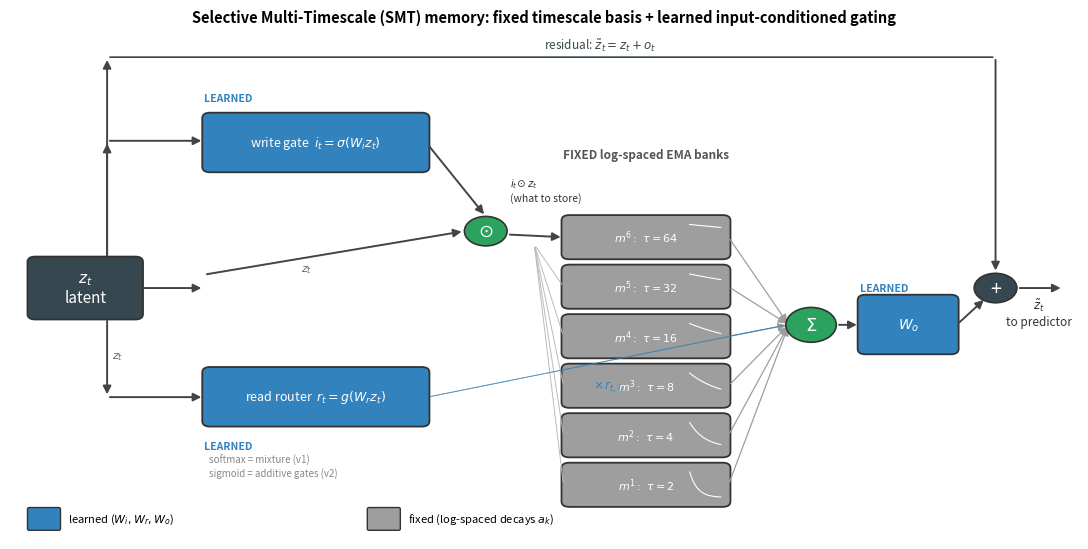

Here is the Python script that generated this plot: (Note: this script raises an exception after producing the figure.)
"""Render the Selective Multi-Timescale (SMT) memory architecture schematic for
docs/LEARNABLE_MEMORY.md. Color code: blue = LEARNED modules, gray = FIXED (decays)."""
import matplotlib
matplotlib.use('Agg')
import matplotlib.pyplot as plt
from matplotlib.patches import FancyBboxPatch, FancyArrowPatch
import numpy as np

LEARN = '#3182bd'      # learned modules
FIXED = '#9e9e9e'      # fixed decays
GATE = '#2ca25f'       # gating ops
fig, ax = plt.subplots(figsize=(11, 5.6))
ax.set_xlim(0, 11); ax.set_ylim(0, 7.6); ax.axis('off')


def box(x, y, w, h, text, fc, ec='#333', fs=9, tc='white', r=0.08):
    ax.add_patch(FancyBboxPatch((x, y), w, h, boxstyle=f"round,pad=0.02,rounding_size={r}",
                                fc=fc, ec=ec, lw=1.3))
    ax.text(x + w / 2, y + h / 2, text, ha='center', va='center', fontsize=fs, color=tc, zorder=5)


def arrow(x1, y1, x2, y2, c='#444', lw=1.4, style='-|>'):
    ax.add_patch(FancyArrowPatch((x1, y1), (x2, y2), arrowstyle=style, mutation_scale=12,
                                 color=c, lw=lw, shrinkA=2, shrinkB=2))


# --- input ---
box(0.2, 3.3, 1.15, 0.9, r'$z_t$' + '\nlatent', '#37474f', fs=11)
arrow(1.35, 3.75, 2.0, 3.75)

# --- write gate (learned) + elementwise multiply ---
box(2.0, 5.5, 2.3, 0.85, r'write gate  $i_t=\sigma(W_i z_t)$', LEARN, fs=9)
ax.text(2.0, 6.55, 'LEARNED', fontsize=7.5, color=LEARN, weight='bold')
arrow(1.0, 4.2, 1.0, 5.95); arrow(1.0, 5.95, 2.0, 5.95)             # z_t up to write gate
ax.add_patch(plt.Circle((4.9, 4.6), 0.22, fc=GATE, ec='#333', lw=1.2, zorder=4))
ax.text(4.9, 4.6, r'$\odot$', ha='center', va='center', fontsize=13, color='white', zorder=5)
arrow(4.3, 5.9, 4.9, 4.82)                                          # i_t -> mult
arrow(2.0, 3.95, 4.68, 4.6)                                         # z_t -> mult (other input)
ax.text(3.0, 4.0, r'$z_t$', fontsize=8, color='#666')
ax.text(5.15, 5.05, r'$i_t\!\odot z_t$' + '\n(what to store)', fontsize=7.5, color='#333')

# --- K fixed EMA banks (log-spaced) ---
taus = [2, 4, 8, 16, 32, 64]
y0, bh, gap = 0.5, 0.62, 0.12
ax.text(6.55, 5.7, 'FIXED log-spaced EMA banks', ha='center', fontsize=8.5, color='#555', weight='bold')
bank_y = []
for k, t in enumerate(taus):
    y = y0 + k * (bh + gap)
    bank_y.append(y + bh / 2)
    box(5.7, y, 1.7, bh, r'$m^{%d}:\ \tau=%d$' % (k + 1, t), FIXED, fs=8, tc='white')
    # tiny decay glyph
    xs = np.linspace(0, 1, 20); ys = np.exp(-xs * (8.0 / t))
    ax.plot(7.0 + xs * 0.32, y + 0.12 + ys * (bh - 0.24), color='white', lw=0.8)
arrow(5.12, 4.55, 5.7, bank_y[-1])                                  # gated input -> banks (fan)
for by in bank_y[:-1]:
    ax.add_patch(FancyArrowPatch((5.4, 4.4), (5.7, by), arrowstyle='-', color='#bbb', lw=0.7))

# --- read router (learned) ---
box(2.0, 1.7, 2.3, 0.85, r'read router  $r_t=g(W_r z_t)$', LEARN, fs=9)
ax.text(2.0, 1.35, 'LEARNED', fontsize=7.5, color=LEARN, weight='bold')
arrow(1.0, 3.3, 1.0, 2.12); arrow(1.0, 2.12, 2.0, 2.12)            # z_t down to router
ax.text(1.05, 2.7, r'$z_t$', fontsize=8, color='#666')
ax.text(2.05, 0.95, 'softmax = mixture (v1)\nsigmoid = additive gates (v2)', fontsize=7, color='#888')

# --- weighted readout (gating) ---
ax.add_patch(plt.Circle((8.25, 3.2), 0.26, fc=GATE, ec='#333', lw=1.2, zorder=4))
ax.text(8.25, 3.2, r'$\Sigma$', ha='center', va='center', fontsize=13, color='white', zorder=5)
for by in bank_y:
    arrow(7.4, by, 8.02, 3.2, c='#9e9e9e', lw=0.9)                  # banks -> weighted sum
for by in [2.1, 3.2, 4.3]:
    ax.add_patch(FancyArrowPatch((4.3, 2.12), (8.0, 3.2), arrowstyle='-', color=LEARN, lw=0.6, alpha=0.5))
ax.text(6.0, 2.25, r'$\times\,r_{t,k}$', fontsize=8.5, color=LEARN)

# --- output projection (learned) + residual ---
box(8.75, 2.78, 1.0, 0.85, r'$W_o$', LEARN, fs=10)
ax.text(8.75, 3.7, 'LEARNED', fontsize=7.5, color=LEARN, weight='bold')
arrow(8.51, 3.2, 8.75, 3.2)
ax.add_patch(plt.Circle((10.15, 3.75), 0.22, fc='#37474f', ec='#333', lw=1.2, zorder=4))
ax.text(10.15, 3.75, '+', ha='center', va='center', fontsize=14, color='white', zorder=5)
arrow(9.75, 3.2, 10.05, 3.6)                                       # o_t -> add
arrow(1.0, 4.2, 1.0, 7.2); ax.add_patch(FancyArrowPatch((1.0, 7.2), (10.15, 7.2), arrowstyle='-', color='#37474f', lw=1.2))
arrow(10.15, 7.2, 10.15, 3.97)                                     # residual skip z_t -> add
ax.text(5.5, 7.32, r'residual: $\tilde z_t = z_t + o_t$', fontsize=8.5, color='#37474f')
arrow(10.37, 3.75, 10.85, 3.75)
ax.text(10.6, 3.2, r'$\tilde z_t$' + '\nto predictor', fontsize=8.5, color='#333', ha='center')

# legend
ax.add_patch(FancyBboxPatch((0.2, 0.15), 0.3, 0.3, boxstyle="round,pad=0.02", fc=LEARN, ec='#333'))
ax.text(0.6, 0.3, 'learned ($W_i,W_r,W_o$)', fontsize=8, va='center')
ax.add_patch(FancyBboxPatch((3.7, 0.15), 0.3, 0.3, boxstyle="round,pad=0.02", fc=FIXED, ec='#333'))
ax.text(4.1, 0.3, 'fixed (log-spaced decays $a_k$)', fontsize=8, va='center')
ax.set_title('Selective Multi-Timescale (SMT) memory: fixed timescale basis + learned input-conditioned gating',
             fontsize=10.5, weight='bold')
plt.tight_layout()
plt.savefig('docs/figures/fig_smt_arch.png', dpi=150, bbox_inches='tight')
print('wrote docs/figures/fig_smt_arch.png')
